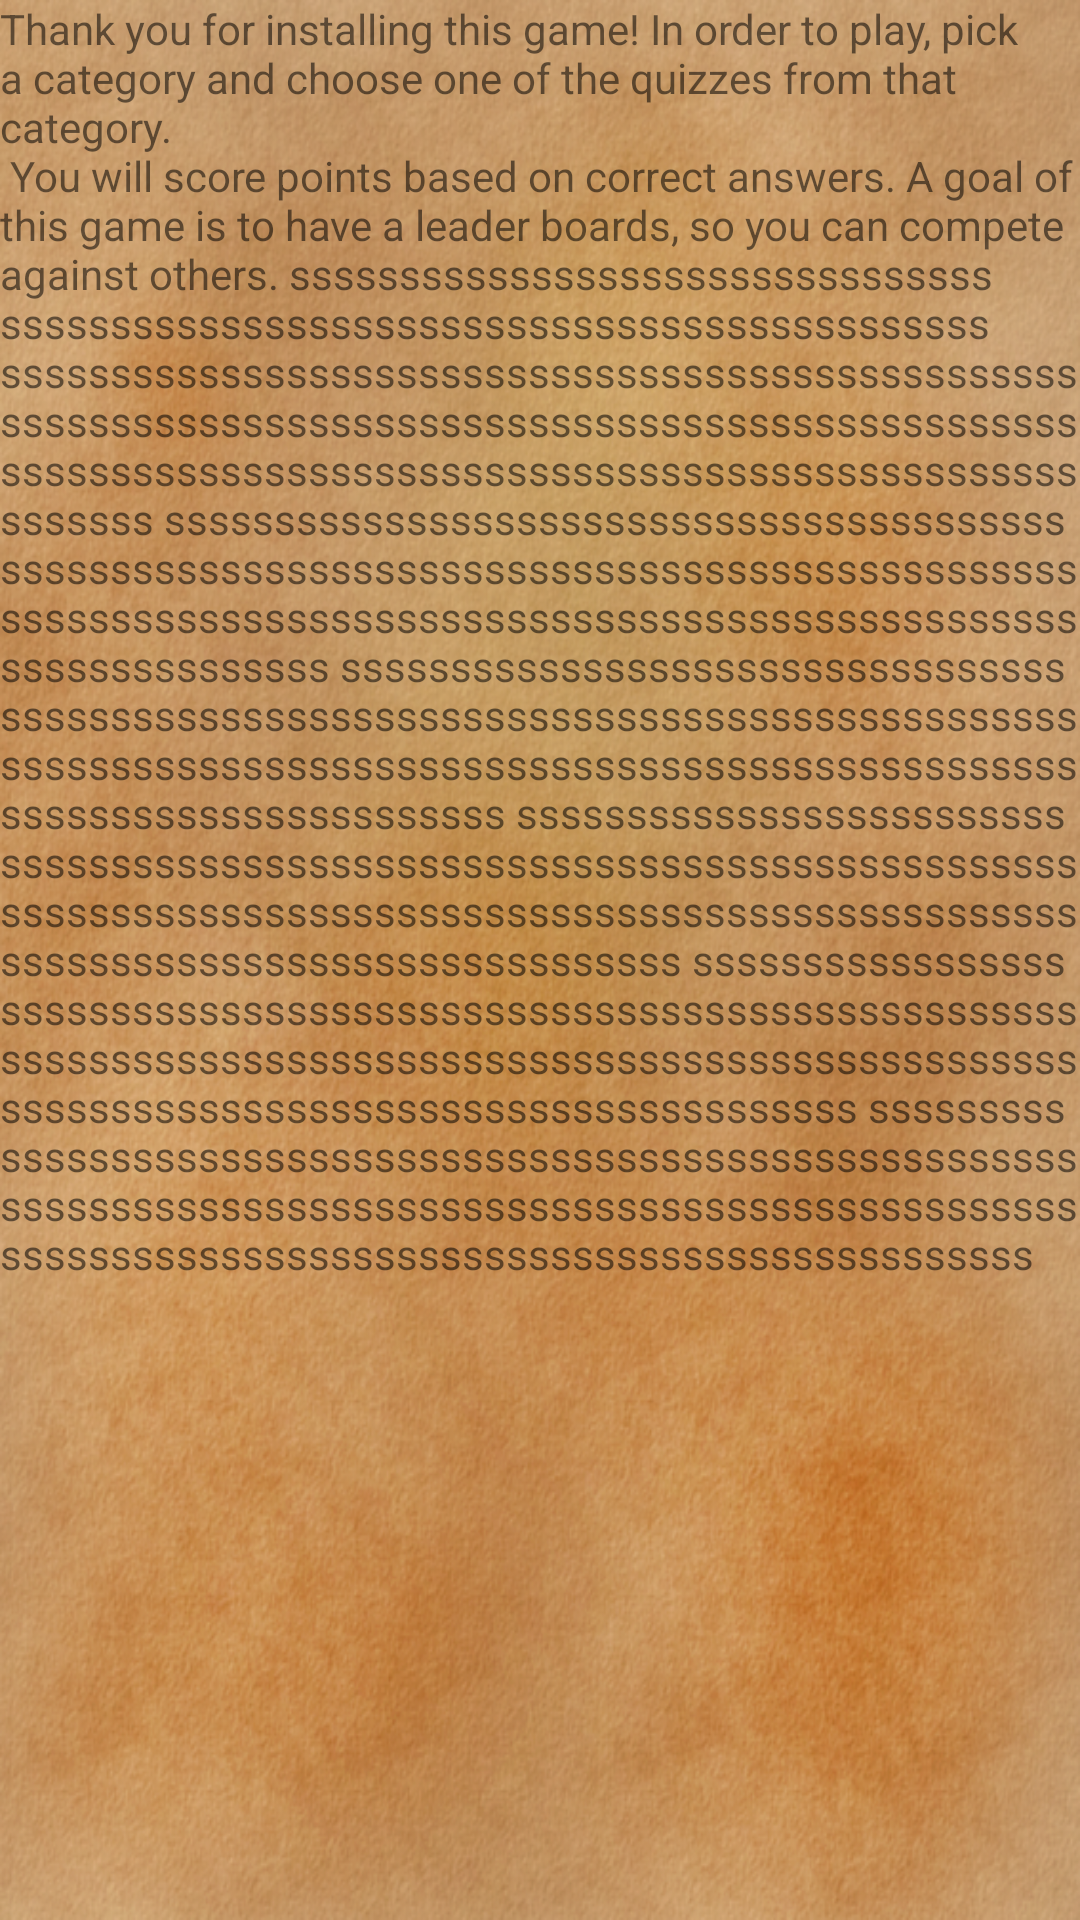

Reconstruct the res/layout file that produces this screen, plus the resources it refers to.
<!-- AndroidManifest.xml: application theme AppTheme -->
<!-- res/layout/activity_game_help.xml -->
<RelativeLayout xmlns:android="http://schemas.android.com/apk/res/android"
    xmlns:tools="http://schemas.android.com/tools" android:layout_width="match_parent"
    android:layout_height="match_parent" android:paddingLeft="@dimen/activity_horizontal_margin"
    android:paddingRight="@dimen/activity_horizontal_margin"
    android:paddingTop="@dimen/activity_vertical_margin"
    android:paddingBottom="@dimen/activity_vertical_margin"
    tools:context="com.littlewitgames.theelderscrollsquiz.GameHelpActivity"
    android:background="@drawable/background4">

    <ScrollView
        android:layout_width="fill_parent"
        android:layout_height="fill_parent"
        android:fillViewport="false"
        android:id="@+id/helpScrollView">
    <TextView android:text="@string/instructions" android:layout_width="wrap_content"
        android:layout_height="wrap_content" />
    </ScrollView>

</RelativeLayout>
<!-- resources referenced by this layout -->
<resources>
  <dimen name="activity_horizontal_margin">0dp</dimen>
  <dimen name="activity_vertical_margin">0dp</dimen>
  <!-- drawable background4: png bitmap (drawable, 613211 bytes) -->
  <string name="instructions">Thank you for installing this game! In order to play, pick a category and choose one of the quizzes from that category. \n You will score points based on correct answers.
      A goal of this game is to have a leader boards, so you can compete against others. sssssssssssssssssssssssssssssssssssssssssssssssssssssssssssssssssssssssssssss
      ssssssssssssssssssssssssssssssssssssssssssssssssssssssssssssssssssssssssssssssssssssssssssssssssssssssssssssssssssssssssssssssssssssssssssssssssssssssssss
      ssssssssssssssssssssssssssssssssssssssssssssssssssssssssssssssssssssssssssssssssssssssssssssssssssssssssssssssssssssssssssssssssssssssssssssssssssssssssss
      ssssssssssssssssssssssssssssssssssssssssssssssssssssssssssssssssssssssssssssssssssssssssssssssssssssssssssssssssssssssssssssssssssssssssssssssssssssssssss
      ssssssssssssssssssssssssssssssssssssssssssssssssssssssssssssssssssssssssssssssssssssssssssssssssssssssssssssssssssssssssssssssssssssssssssssssssssssssssss
      ssssssssssssssssssssssssssssssssssssssssssssssssssssssssssssssssssssssssssssssssssssssssssssssssssssssssssssssssssssssssssssssssssssssssssssssssssssssssss
      ssssssssssssssssssssssssssssssssssssssssssssssssssssssssssssssssssssssssssssssssssssssssssssssssssssssssssssssssssssssssssssssssssssssssssssssssssssssssss</string>
  <style name="AppTheme" parent="Theme.AppCompat.Light.NoActionBar">
  
  
          
  
      </style>
</resources>
